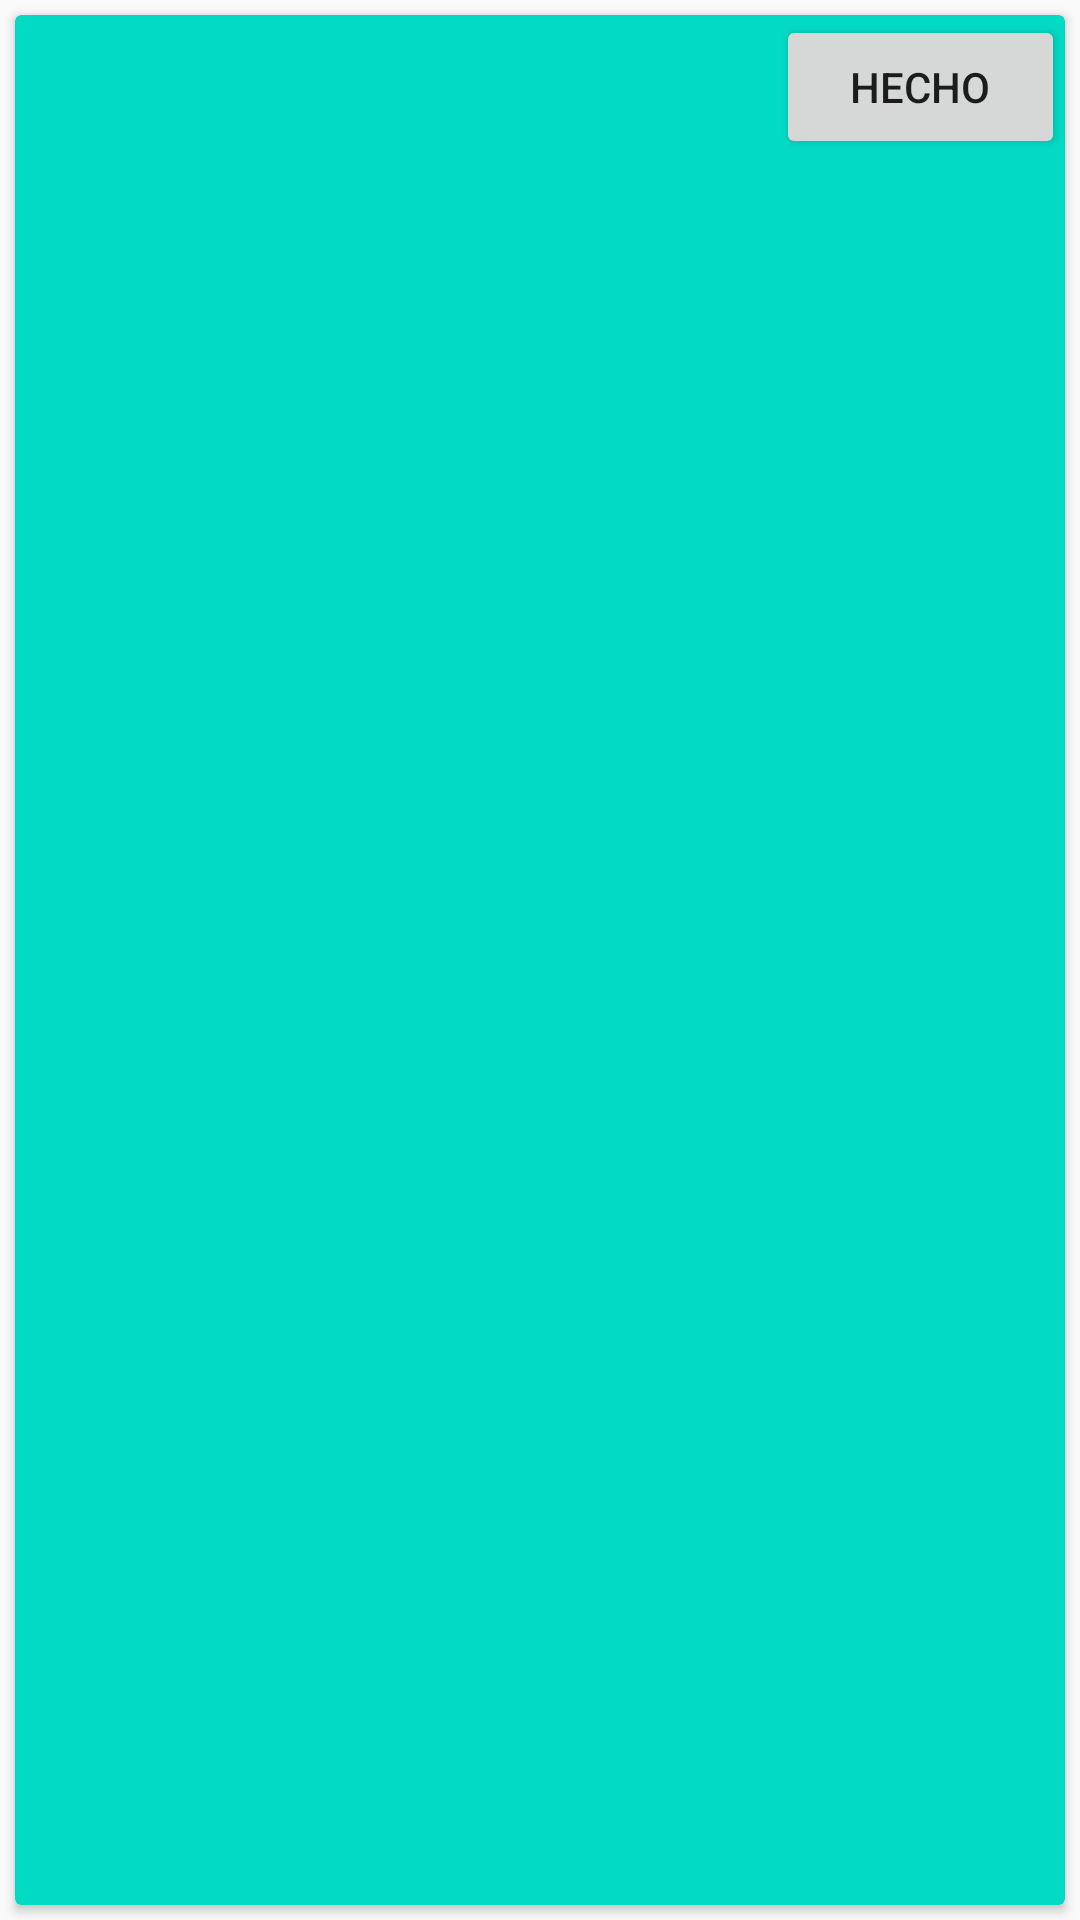

Android layout source for this screen:
<!-- AndroidManifest.xml: application theme AppTheme -->
<!-- res/layout/detalle_recycler.xml -->
<?xml version="1.0" encoding="utf-8"?>
<LinearLayout xmlns:android="http://schemas.android.com/apk/res/android"
    android:layout_width="match_parent"
    android:layout_height="wrap_content"
    xmlns:app="http://schemas.android.com/apk/res-auto"
    android:orientation="horizontal">

    <android.support.v7.widget.CardView
        android:layout_width="match_parent"
        android:layout_height="match_parent"
        android:layout_margin="5dp"
        app:cardBackgroundColor="@color/colorAccent">

        <LinearLayout
            android:layout_width="match_parent"
            android:layout_height="match_parent"
            android:orientation="horizontal">

            <TextView
                android:id="@+id/textview_Nombredetalle"
                android:layout_width="wrap_content"
                android:layout_height="wrap_content"
                android:layout_marginLeft="20dp"
                android:layout_marginTop="5dp"
                android:layout_weight="8"
                android:textColor="#FFFFFF"
                android:textSize="25sp"
                android:textStyle="bold" />

            <TextView
                android:id="@+id/textview_Horadetalle"
                android:layout_width="wrap_content"
                android:layout_height="wrap_content"
                android:layout_marginLeft="20dp"
                android:layout_weight="8"
                android:textColor="#FFFFFF"
                android:textSize="20sp"
                android:textStyle="italic" /> />

            <TextView
                android:id="@+id/textview_Descripdetalle"
                android:layout_width="wrap_content"
                android:layout_height="wrap_content"
                android:layout_marginLeft="20dp"
                android:layout_weight="8"
                android:textColor="#FFFFFF"
                android:textSize="20sp"
                android:textStyle="italic" />

            <Button
                android:id="@+id/botonHecho"
                android:layout_width="wrap_content"
                android:layout_height="wrap_content"
                android:layout_weight="1"
                android:text="Hecho" />
        </LinearLayout>


    </android.support.v7.widget.CardView>

</LinearLayout>
<!-- resources referenced by this layout -->
<resources>
  <style name="AppTheme" parent="Theme.AppCompat.Light.DarkActionBar">
          
          <item name="colorPrimary">@color/colorPrimary</item>
          <item name="colorPrimaryDark">@color/colorPrimaryDark</item>
          <item name="colorAccent">@color/colorAccent</item>
      </style>
  <!-- not gathered from this repository: default colours our renderer supplied (Android Studio template values) -->
  <color name="colorPrimary">#FF6200EE</color>
  <color name="colorPrimaryDark">#FF3700B3</color>
  <color name="colorAccent">#FF03DAC5</color>
</resources>
